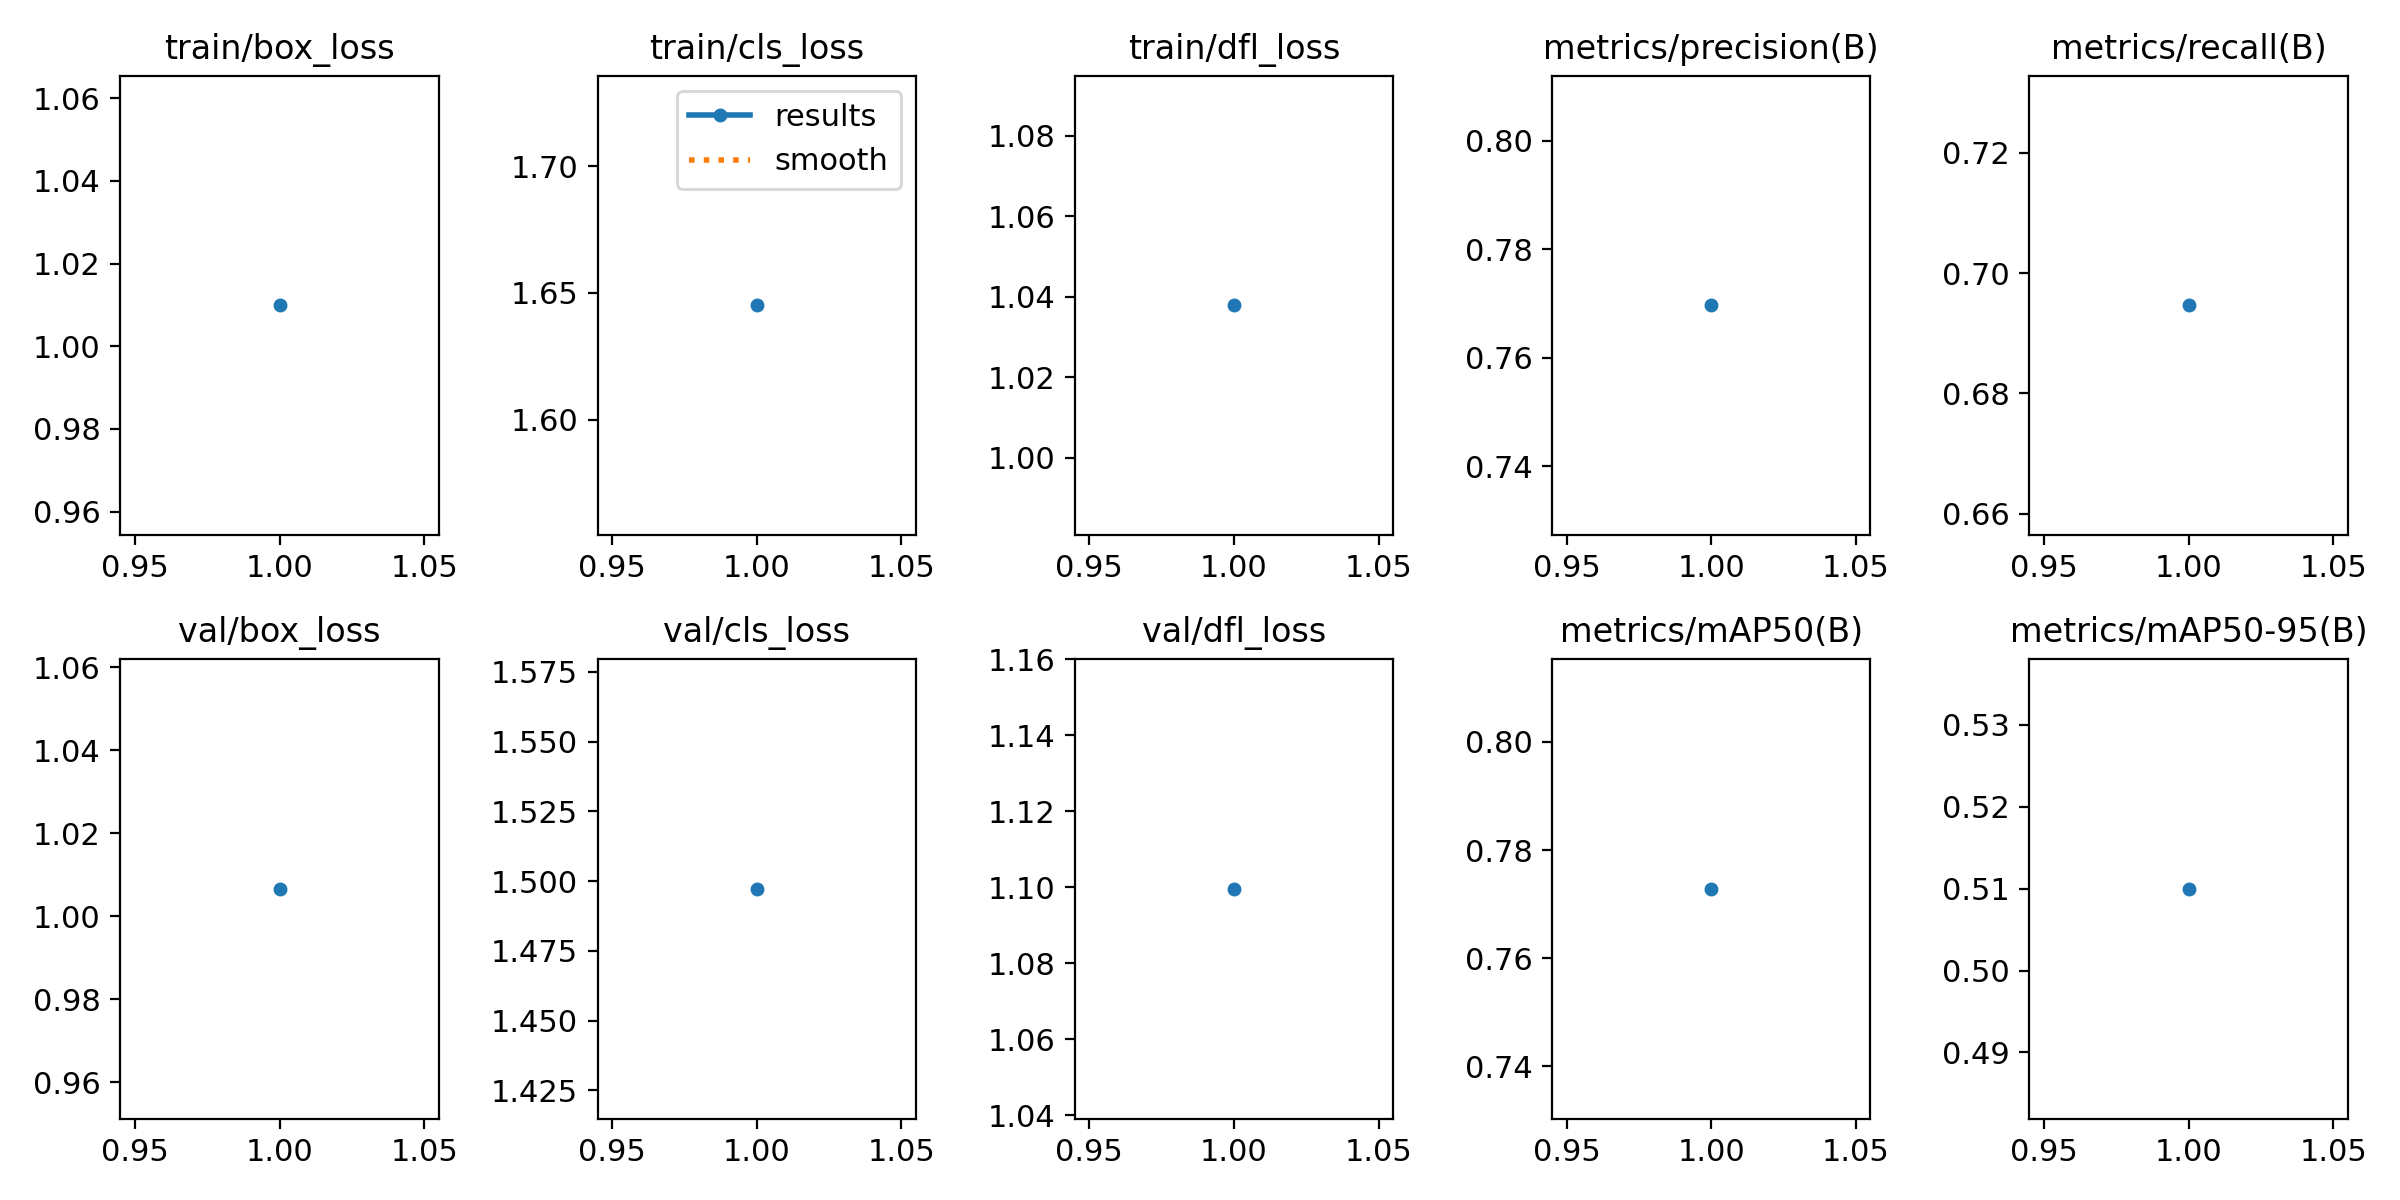

Source data for this figure (header and first rows):
epoch, time, train/box_loss, train/cls_loss, train/dfl_loss, metrics/precision(B), metrics/recall(B), metrics/mAP50(B), metrics/mAP50-95(B), val/box_loss, val/cls_loss, val/dfl_loss, lr/pg0, lr/pg1, lr/pg2
1, 5199, 1.01, 1.645, 1.038, 0.7697, 0.6946, 0.7728, 0.51, 1.007, 1.497, 1.1, 0.06694, 0.0002666, 0.0002666
